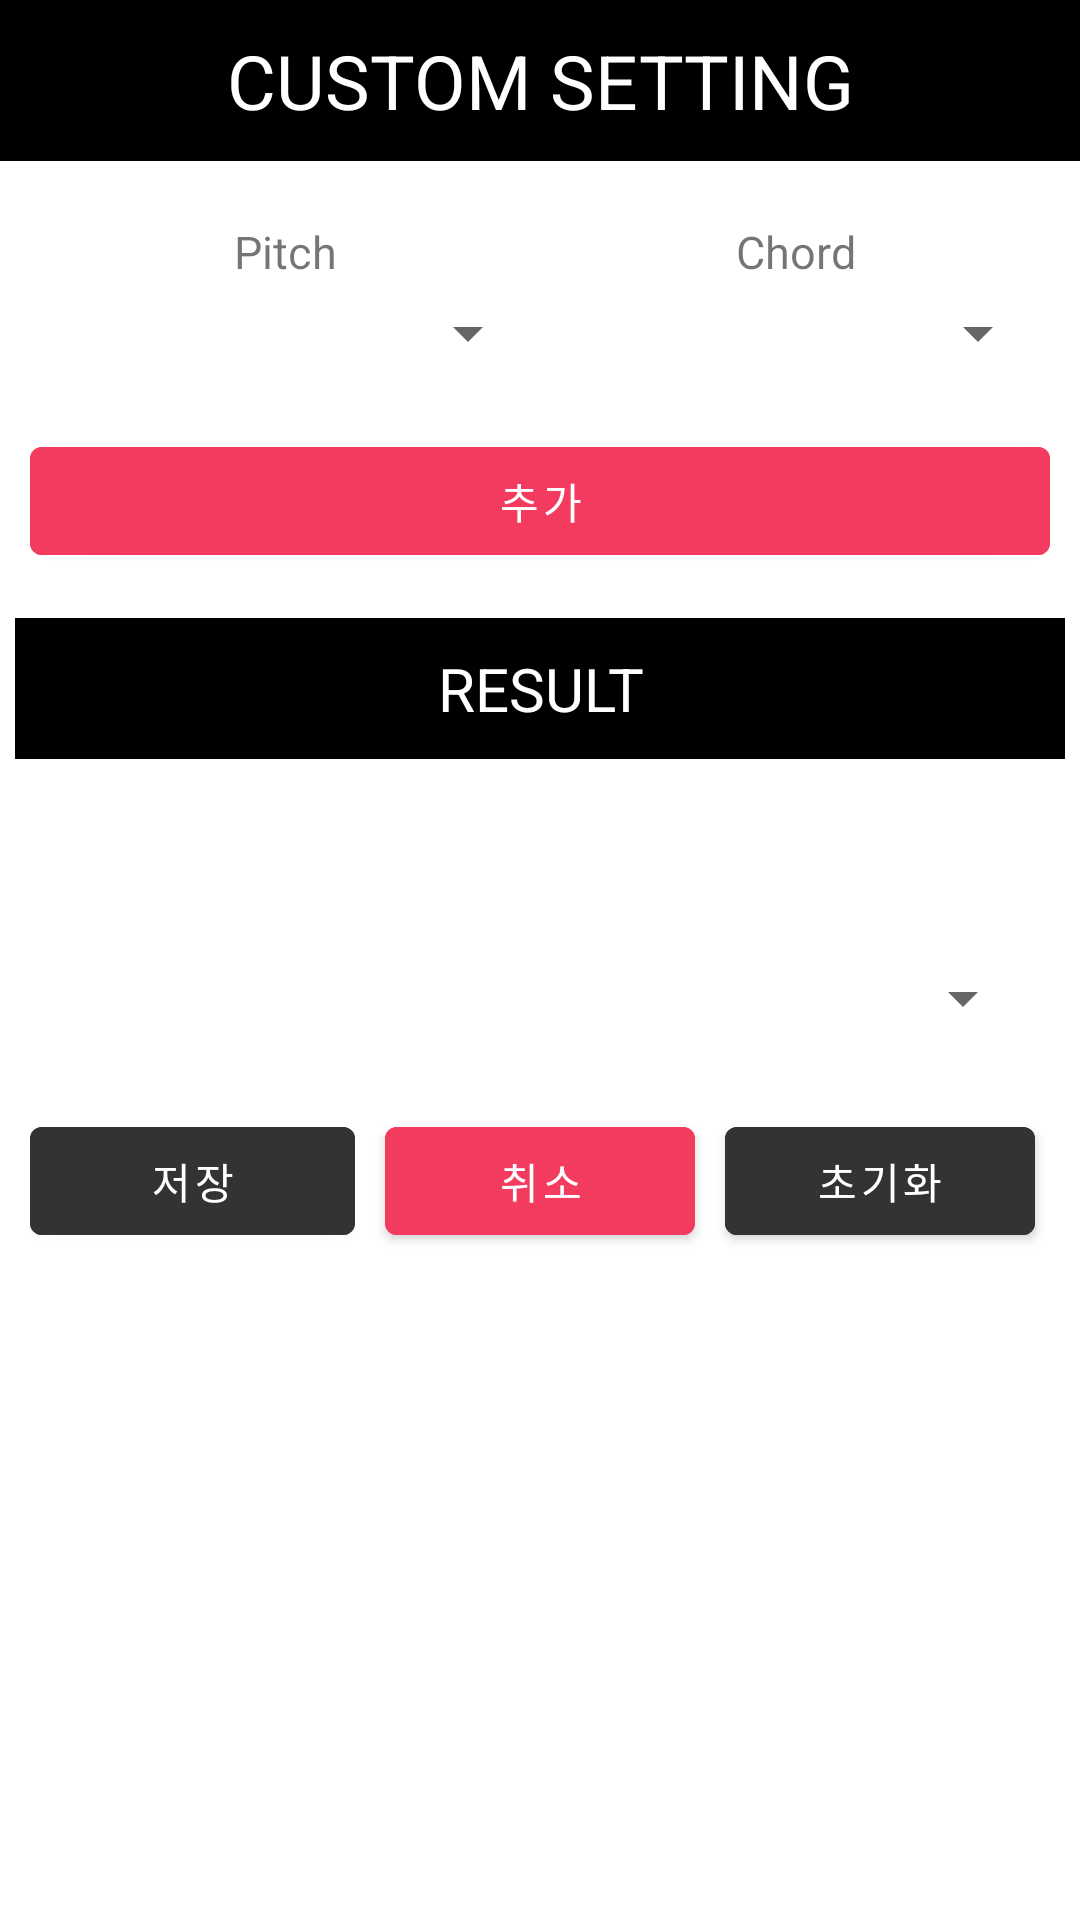

Write the Android layout XML for this screen, with the resource values it uses.
<!-- AndroidManifest.xml: application theme AppTheme -->
<!-- res/layout/activity_custom_technic.xml -->
<?xml version="1.0" encoding="utf-8"?>
<LinearLayout xmlns:android="http://schemas.android.com/apk/res/android"
    xmlns:app="http://schemas.android.com/apk/res-auto"
    xmlns:tools="http://schemas.android.com/tools"
    android:layout_width="match_parent"
    android:layout_height="match_parent"
    tools:context=".CustomTechnicActivity"
    android:orientation="vertical">

    
    <TextView
        android:layout_width="match_parent"
        android:layout_height="wrap_content"
        android:background="@color/all_black"
        android:text="CUSTOM SETTING"
        android:textColor="@color/white"
        android:textSize="25sp"
        android:gravity="center"
        android:padding="10dp"
        android:layout_marginBottom="5dp">

    </TextView>

    <LinearLayout
        android:layout_width="match_parent"
        android:layout_height="wrap_content"
        android:orientation="horizontal"
        android:layout_margin="10dp">

        
        <LinearLayout
            android:layout_width="match_parent"
            android:layout_height="wrap_content"
            android:orientation="vertical"
            android:layout_weight="1">

            <TextView
                android:layout_width="match_parent"
                android:layout_height="wrap_content"
                android:text="Pitch"
                android:textSize="15sp"
                android:textAlignment="center"
                android:padding="5dp">

            </TextView>
            <Spinner
                android:layout_width="match_parent"
                android:layout_height="wrap_content"
                android:id="@+id/custom_tech_pitch_spinner">

            </Spinner>

        </LinearLayout>

        
        <LinearLayout
            android:layout_width="match_parent"
            android:layout_height="wrap_content"
            android:orientation="vertical"
            android:layout_weight="1">

            <TextView
                android:layout_width="match_parent"
                android:layout_height="wrap_content"
                android:text="Chord"
                android:textSize="15sp"
                android:textAlignment="center"
                android:padding="5dp">

            </TextView>

            <Spinner
                android:layout_width="match_parent"
                android:layout_height="wrap_content"
                android:id="@+id/custom_tech_chord_spinner">
            </Spinner>

        </LinearLayout>

    </LinearLayout>

    <com.google.android.material.button.MaterialButton
        android:layout_width="match_parent"
        android:layout_height="wrap_content"
        android:backgroundTint="@color/red"
        android:text="추가"
        android:id="@+id/custom_tech_insert_btn"
        android:layout_marginStart="5dp"
        android:layout_marginEnd="5dp"
        android:layout_margin="10dp">
    </com.google.android.material.button.MaterialButton>

    
    <LinearLayout
        android:layout_width="match_parent"
        android:layout_height="wrap_content"
        android:layout_margin="5dp"
        android:orientation="vertical">

        
        <TextView
            android:layout_width="match_parent"
            android:layout_height="wrap_content"
            android:background="@color/all_black"
            android:text="RESULT"
            android:textColor="@color/white"
            android:textSize="20sp"
            android:gravity="center"
            android:padding="10dp"
            android:layout_marginBottom="5dp">

        </TextView>

        <LinearLayout
            android:layout_width="match_parent"
            android:layout_height="wrap_content"
            android:layout_margin="5dp">
        </LinearLayout>

        
        <LinearLayout
            android:layout_width="match_parent"
            android:layout_height="wrap_content"
            android:orientation="horizontal"
            android:layout_margin="10dp">

            <TextView
                android:layout_width="match_parent"
                android:layout_height="wrap_content"
                android:text=""
                android:textSize="17sp"
                android:id="@+id/custom_tech_result_text"
                android:layout_weight="1">

            </TextView>
            <ImageView
                android:layout_width="match_parent"
                android:layout_height="match_parent"
                android:layout_weight="8"
                android:scaleType="fitCenter"
                android:id="@+id/tech_play_btn"
                android:src="@drawable/tech_play_btn">
            </ImageView>


        </LinearLayout>


        <Spinner
            android:layout_width="match_parent"
            android:layout_height="wrap_content"
            android:layout_marginTop="10dp"
            android:layout_margin="10dp"
            android:id="@+id/custom_tech_play_pitch_spinner">
        </Spinner>
    </LinearLayout>

    
    <LinearLayout
        android:layout_width="match_parent"
        android:layout_height="wrap_content"
        android:orientation="horizontal"
        android:layout_margin="10dp">

        <com.google.android.material.button.MaterialButton
            android:layout_width="match_parent"
            android:layout_height="wrap_content"
            android:backgroundTint="@color/real_gray"
            android:text="저장"
            android:layout_marginEnd="5dp"
            android:layout_weight="1">
        </com.google.android.material.button.MaterialButton>

        <com.google.android.material.button.MaterialButton
            android:layout_width="match_parent"
            android:layout_height="wrap_content"
            android:backgroundTint="@color/red"
            android:text="취소"
            android:layout_marginStart="5dp"
            android:layout_marginEnd="5dp"
            android:layout_weight="1">
        </com.google.android.material.button.MaterialButton>


        <com.google.android.material.button.MaterialButton
            android:layout_width="match_parent"
            android:layout_height="wrap_content"
            android:backgroundTint="@color/real_gray"
            android:text="초기화"
            android:layout_marginEnd="5dp"
            android:id="@+id/custom_tech_restart_btn"
            android:layout_marginStart="5dp"
            android:layout_weight="1">
        </com.google.android.material.button.MaterialButton>
    </LinearLayout>
</LinearLayout>
<!-- resources referenced by this layout -->
<resources>
  <color name="all_black">#000000</color>
  <color name="real_gray">#333333</color>
  <color name="red">#F23B5F</color>
  <color name="white">#FFFFFF</color>
  <style name="AppTheme" parent="Theme.MaterialComponents.Light.NoActionBar">
          
          <item name="colorPrimary">@color/colorPrimary</item>
          <item name="colorPrimaryDark">@color/colorPrimaryDark</item>
          <item name="colorAccent">@color/colorAccent</item>
  
          <item name="windowNoTitle">true</item>
          <item name="windowActionBar">false</item>
      </style>
  <color name="colorPrimary">#008577</color>
  <color name="colorPrimaryDark">#253A4B</color>
  <color name="colorAccent">#D81B60</color>
</resources>
